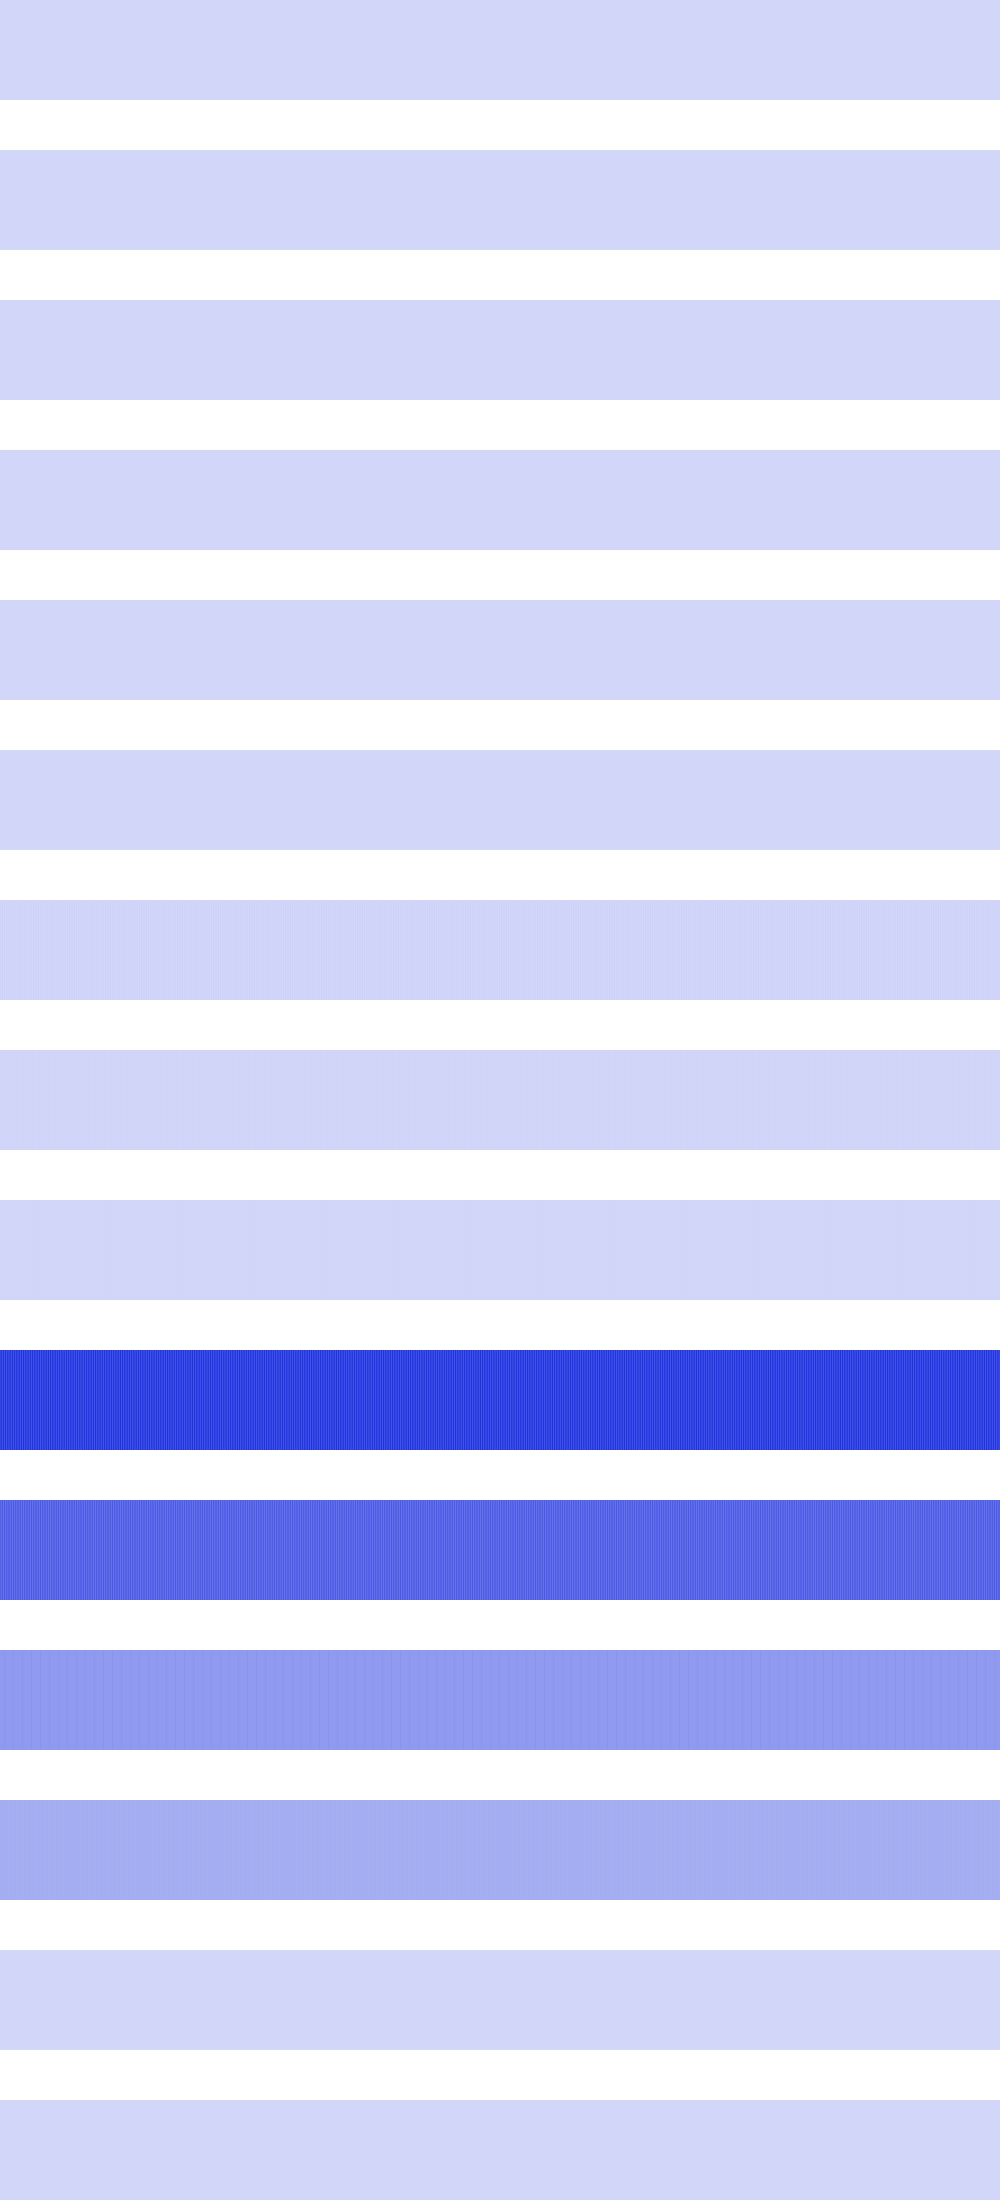

The file beside this chart, header and first rows:
3136, 3136, 3136, 3136, 3136, 3136, 3136, 3136, 3136, 3136, 3136, 3136, 3136, 3136, 3136, 3136, 3136, 3136, 3136, 3136, 3136, 3136, 3136, 3136
0, 0, 0, 0, 0, 0, 0, 0, 0, 0, 0, 0, 0, 0, 0, 0, 256, 256, 256, 256, 256, 256, 256, 256
0, 0, 0, 0, 0, 0, 0, 0, 0, 0, 0, 0, 0, 0, 0, 0, 1024, 1024, 1024, 1024, 1024, 1024, 1024, 1024
200704, 200704, 200704, 200704, 36864, 36864, 36864, 36864, 4096, 4096, 4096, 4096, 102400, 102400, 102400, 102400, 262144, 262144, 262144, 262144, 102400, 102400, 102400, 102400
0, 0, 16384, 16384, 65536, 65536, 147456, 147456, 262144, 262144, 147456, 147456, 65536, 65536, 16384, 16384, 0, 0, 0, 0, 16384, 16384, 65536, 65536
0, 0, 65536, 0, 262144, 0, 65536, 0, 0, 0, 0, 65536, 0, 262144, 0, 65536, 0, 0, 0, 0, 65536, 0, 262144, 0
7602176, 3407872, 11665408, 1310720, 12845056, 1310720, 11665408, 3407872, 7602176, 7602176, 3407872, 11665408, 1310720, 12845056, 1310720, 11665408, 3407872, 7602176, 7602176, 3407872, 11665408, 1310720, 12845056, 1310720
3670016, 7864320, 1310720, 9961472, 524288, 9961472, 1310720, 7864320, 3670016, 3670016, 7864320, 1310720, 9961472, 524288, 9961472, 1310720, 7864320, 3670016, 3670016, 7864320, 1310720, 9961472, 524288, 9961472
3145728, 3145728, 2621440, 3145728, 1048576, 3145728, 2621440, 3145728, 3145728, 3145728, 3145728, 2621440, 3145728, 1048576, 3145728, 2621440, 3145728, 3145728, 3145728, 3145728, 2621440, 3145728, 1048576, 3145728
425721856, 459276288, 393216000, 476053504, 383778816, 476053504, 393216000, 459276288, 425721856, 425721856, 459276288, 393216000, 476053504, 383778816, 476053504, 393216000, 459276288, 425721856, 425721856, 459276288, 393216000, 476053504, 383778816, 476053504
339738624, 306184192, 358612992, 289406976, 364904448, 289406976, 358612992, 306184192, 339738624, 339738624, 306184192, 358612992, 289406976, 364904448, 289406976, 358612992, 306184192, 339738624, 339738624, 306184192, 358612992, 289406976, 364904448, 289406976
176160768, 176160768, 180355072, 176160768, 192937984, 176160768, 180355072, 176160768, 176160768, 176160768, 176160768, 180355072, 176160768, 192937984, 176160768, 180355072, 176160768, 176160768, 176160768, 176160768, 180355072, 176160768, 192937984, 176160768
117440512, 117440512, 125829120, 117440512, 117440512, 117440512, 125829120, 117440512, 117440512, 117440512, 117440512, 125829120, 117440512, 117440512, 117440512, 125829120, 117440512, 117440512, 117440512, 117440512, 125829120, 117440512, 117440512, 117440512
0, 0, 0, 0, 0, 0, 0, 0, 0, 0, 0, 0, 0, 0, 0, 0, 0, 0, 0, 0, 0, 0, 0, 0
0, 0, 0, 0, 0, 0, 0, 0, 0, 0, 0, 0, 0, 0, 0, 0, 0, 0, 0, 0, 0, 0, 0, 0
